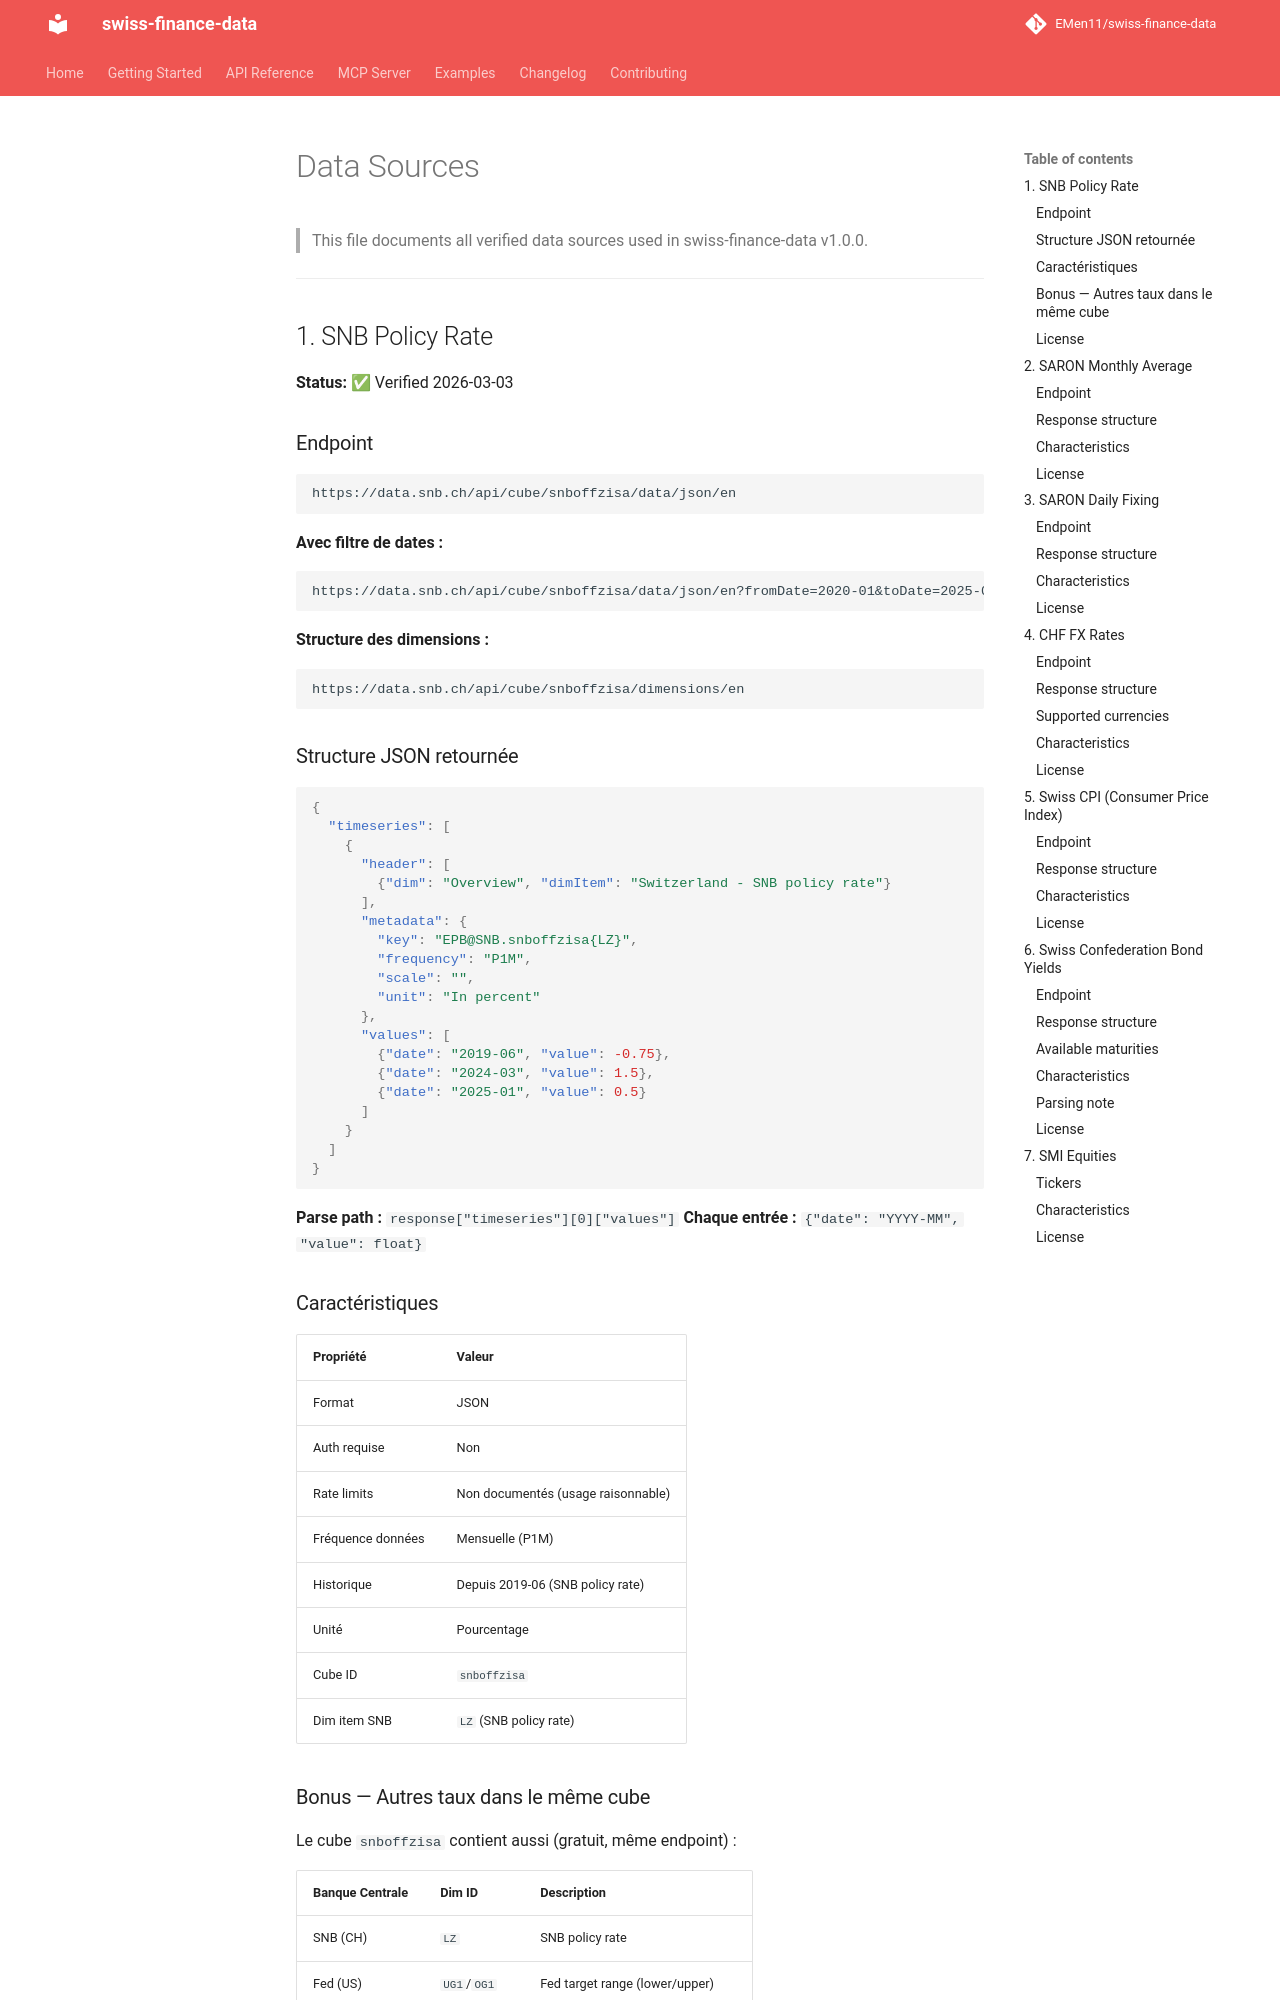

repository: EMen11/swiss-finance-data · page: DATA_SOURCES/index.html · generator: mkdocs

# Data Sources

> This file documents all verified data sources used in swiss-finance-data v1.0.0.

---

## 1. SNB Policy Rate

**Status:** ✅ Verified 2026-03-03

### Endpoint

```
https://data.snb.ch/api/cube/snboffzisa/data/json/en
```

**Avec filtre de dates :**
```
https://data.snb.ch/api/cube/snboffzisa/data/json/en?fromDate=2020-01&toDate=2025-03
```

**Structure des dimensions :**
```
https://data.snb.ch/api/cube/snboffzisa/dimensions/en
```

### Structure JSON retournée

```json
{
  "timeseries": [
    {
      "header": [
        {"dim": "Overview", "dimItem": "Switzerland - SNB policy rate"}
      ],
      "metadata": {
        "key": "EPB@SNB.snboffzisa{LZ}",
        "frequency": "P1M",
        "scale": "",
        "unit": "In percent"
      },
      "values": [
        {"date": "2019-06", "value": -0.75},
        {"date": "2024-03", "value": 1.5},
        {"date": "2025-01", "value": 0.5}
      ]
    }
  ]
}
```

**Parse path :** `response["timeseries"][0]["values"]`
**Chaque entrée :** `{"date": "YYYY-MM", "value": float}`

### Caractéristiques

| Propriété          | Valeur                                |
|--------------------|---------------------------------------|
| Format             | JSON                                  |
| Auth requise       | Non                                   |
| Rate limits        | Non documentés (usage raisonnable)    |
| Fréquence données  | Mensuelle (P1M)                       |
| Historique         | Depuis 2019-06 (SNB policy rate)      |
| Unité              | Pourcentage                           |
| Cube ID            | `snboffzisa`                          |
| Dim item SNB       | `LZ` (SNB policy rate)                |
